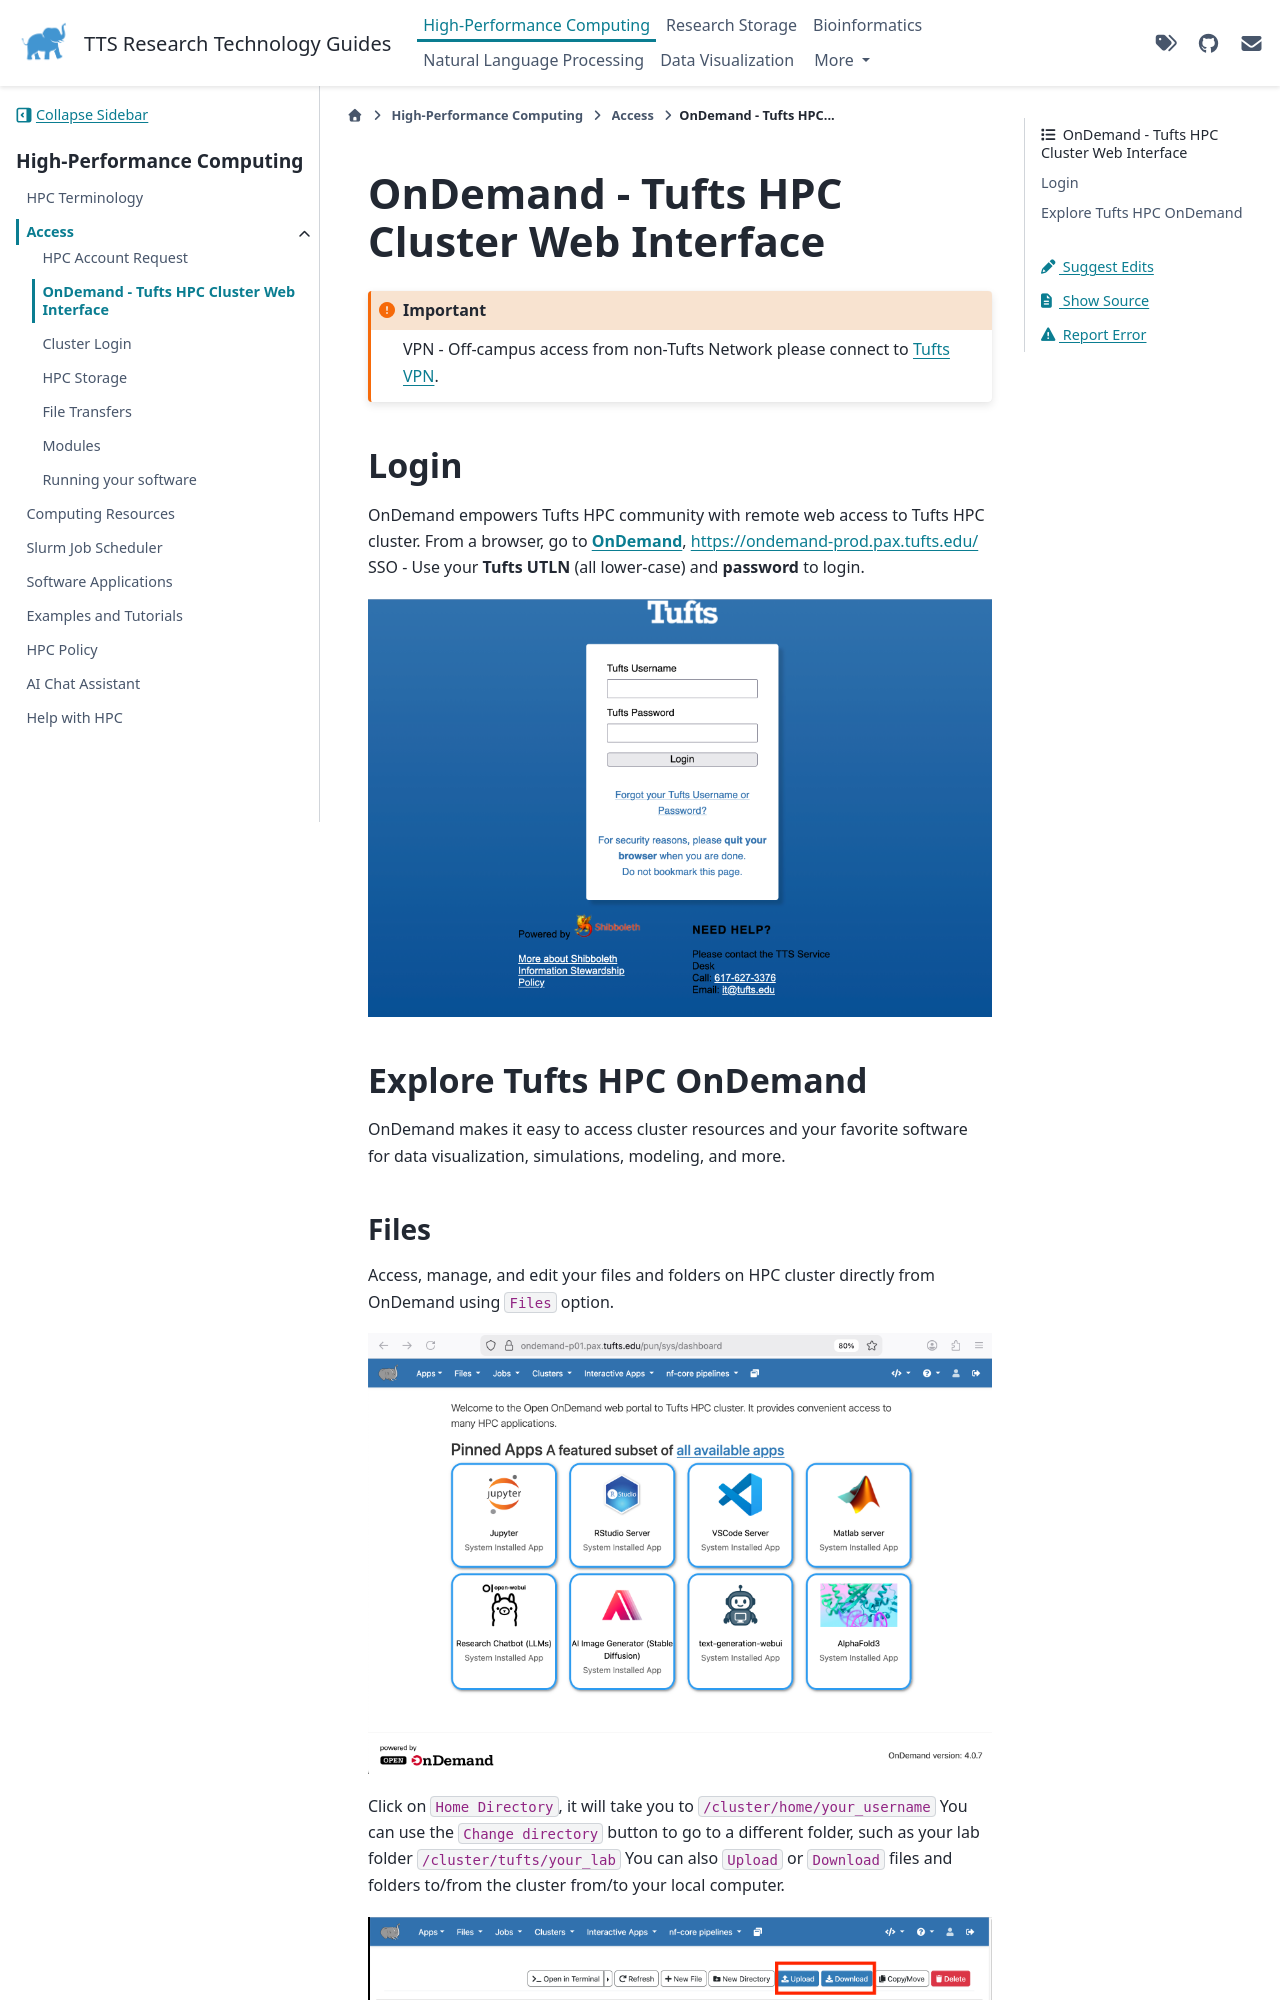

repository: TuftsRT/guides · page: dev/hpc/access/15-ondemand.html · generator: sphinx

# OnDemand - Tufts HPC Cluster Web Interface

```{important}
   VPN - Off-campus access from non-Tufts Network please connect to [Tufts VPN](https://access.tufts.edu/vpn).
```

## Login

OnDemand empowers Tufts HPC community with remote web access to Tufts HPC cluster.
From a browser, go to [**OnDemand**](https://ondemand-prod.pax.tufts.edu/), https://ondemand-prod.pax.tufts.edu/
SSO - Use your **Tufts UTLN** (all lower-case) and **password** to login.

![ood-login](../assets/el9/newondemand-login.png)

## Explore Tufts HPC OnDemand

OnDemand makes it easy to access cluster resources and your favorite software for data visualization, simulations, modeling, and more.
